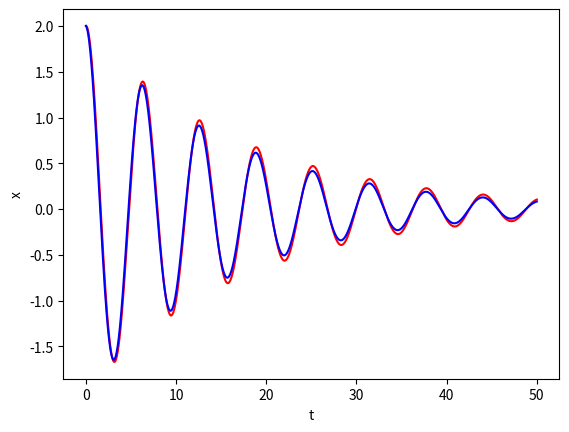

Here is the Python script that generated this plot:
import matplotlib.pyplot as plt
import math

a = 1
b = 0.125
c = 1
xPrimePrime = 0
xPrime0 = 0
x0 = 2
Dt = 0.01

ts = [0.]
xPrimes = [xPrime0]
xs = [x0]

while ts[-1] < 50:
    t = ts[-1] + Dt
    xPrimePrime = ((-b * xPrimes[-1]) - (c * xs[-1]))/(a)
    xPrime = xPrimes[-1] + (xPrimePrime * Dt)
    x = xs[-1] + (xPrimes[-1] * Dt)

    ts.append(t)
    xPrimes.append(xPrime)
    xs.append(x)

xs_theoretical = [0] * len(ts)
for i in range(len(ts)):
    t = ts[i]
    xs_theoretical[i] = (2 * math.exp(-0.125 * t / 2) * math.cos(math.sqrt(3.984) * t / 2)) 
    + (0.125 * math.exp(-0.125 * t / 2) * math.sin(math.sqrt(3.984) * t / 2))

plt.plot(ts, xs, "r", ts, xs_theoretical, "b")
plt.xlabel("t")
plt.ylabel("x")
plt.show()
# print(ts, "\n\n")
# print(xs)